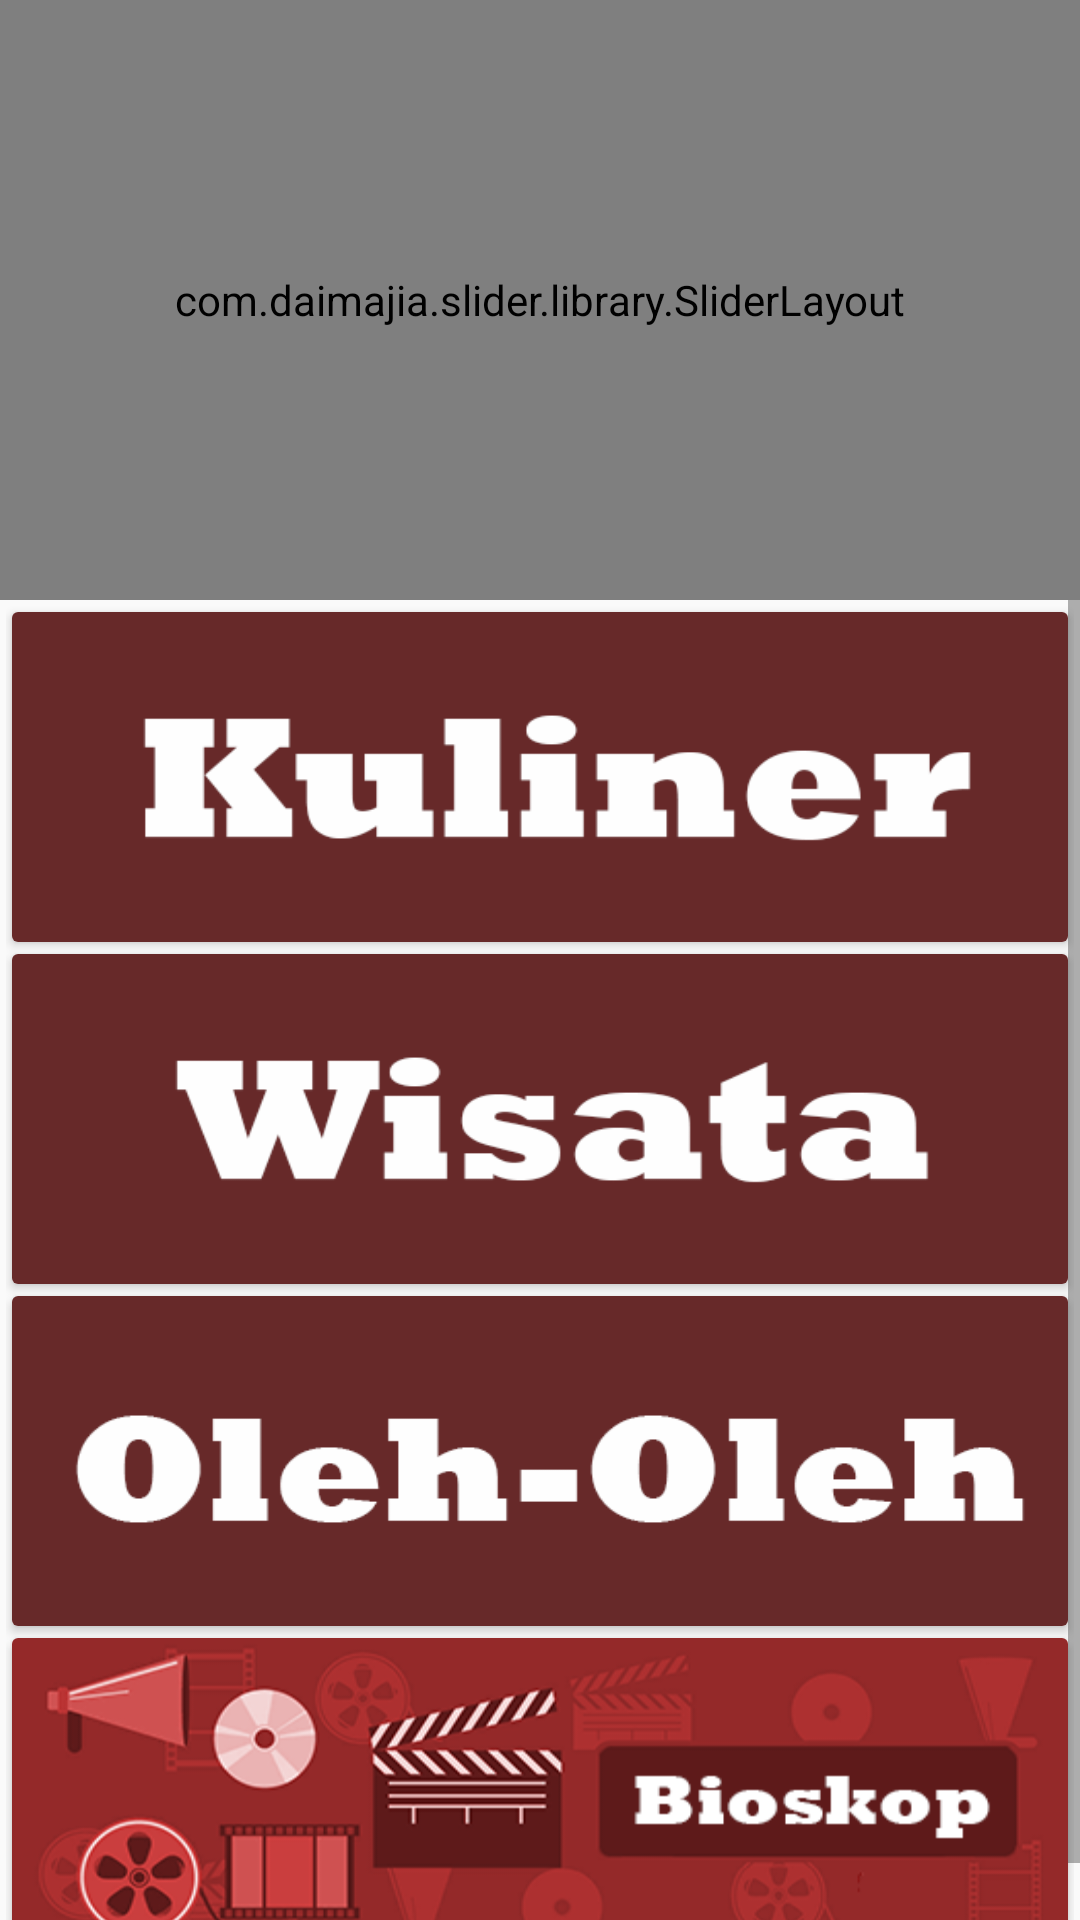

Android layout source for this screen:
<!-- AndroidManifest.xml: activity theme AppTheme.NoActionBar -->
<!-- res/layout/activity_menu.xml -->
<?xml version="1.0" encoding="utf-8"?>
<RelativeLayout xmlns:android="http://schemas.android.com/apk/res/android"
    xmlns:app="http://schemas.android.com/apk/res-auto"
    xmlns:tools="http://schemas.android.com/tools"
    android:layout_width="match_parent"
    android:layout_height="match_parent"
    tools:context="adventuredeveloper.dzakdzak.com.jogja.MenuActivity">

    <com.daimajia.slider.library.SliderLayout
        android:id="@+id/slider"
        android:layout_width="match_parent"
        android:layout_height="200dp"
        android:layout_alignParentLeft="true"
        android:layout_alignParentStart="true"
        android:layout_alignParentTop="true" >
        <ImageView
            android:layout_width="wrap_content"
            android:layout_height="wrap_content"
            android:src="@drawable/ic_action_list"
            android:padding="11dp"/>

        <ImageView
            android:layout_width="100dp"
            android:layout_height="100dp"
            android:src="@drawable/exploreicon"
            android:id="@+id/imgExploreIcon"
            android:layout_centerInParent="true"/>
    </com.daimajia.slider.library.SliderLayout>



    <LinearLayout
        android:layout_width="match_parent"
        android:layout_height="match_parent"
        android:orientation="vertical">

        <RelativeLayout
            android:layout_width="match_parent"
            android:layout_height="200dp" />

        <ScrollView
            android:layout_width="match_parent"
            android:layout_height="match_parent">


            <RelativeLayout
                android:id="@+id/rlMenu"
                android:layout_width="match_parent"
                android:layout_height="match_parent">

                <LinearLayout
                    android:layout_width="match_parent"
                    android:layout_height="match_parent"
                    android:orientation="vertical"
                    android:layout_gravity="center">

                    <include layout="@layout/menu_card" />


                </LinearLayout>

            </RelativeLayout>
        </ScrollView>


    </LinearLayout>


</RelativeLayout>
<!-- res/layout/menu_card.xml (included above) -->
<?xml version="1.0" encoding="utf-8"?>
<LinearLayout xmlns:android="http://schemas.android.com/apk/res/android"
    android:layout_width="match_parent"
    android:layout_height="match_parent"
    android:orientation="vertical">



    <LinearLayout
        android:layout_width="match_parent"
        android:layout_height="match_parent"
        android:layout_margin="2dp"
        android:orientation="vertical">

        <android.support.v7.widget.CardView
            android:id="@+id/cardKuliner"
            android:layout_width="match_parent"
            android:layout_height="110dp"
            android:layout_margin="2dp">

            <ImageView
                android:layout_width="match_parent"
                android:layout_height="match_parent"
                android:background="@drawable/kuliner"/>
        </android.support.v7.widget.CardView>

        <android.support.v7.widget.CardView
            android:id="@+id/cardWisata"
            android:layout_width="match_parent"
            android:layout_height="110dp"
            android:layout_margin="2dp">

            <ImageView
                android:layout_width="match_parent"
                android:layout_height="match_parent"
                android:background="@drawable/wisata" />
        </android.support.v7.widget.CardView>

        <android.support.v7.widget.CardView
            android:id="@+id/cardOleh"
            android:layout_width="match_parent"
            android:layout_height="110dp"
            android:layout_margin="2dp">

            <ImageView
                android:layout_width="match_parent"
                android:layout_height="wrap_content"
                android:background="@drawable/oleh" />
        </android.support.v7.widget.CardView>

        <android.support.v7.widget.CardView
            android:id="@+id/cardBioskop"
            android:layout_width="match_parent"
            android:layout_height="110dp"
            android:layout_margin="2dp">

            <ImageView
                android:layout_width="match_parent"
                android:layout_height="match_parent"
                android:background="@drawable/bioskop" />
        </android.support.v7.widget.CardView>
    </LinearLayout>

</LinearLayout>
<!-- resources referenced by this layout -->
<resources>
  <!-- drawable bioskop: png bitmap (drawable, 48937 bytes) -->
  <!-- drawable exploreicon: png bitmap (drawable, 215597 bytes) -->
  <!-- drawable kuliner: png bitmap (drawable, 5554 bytes) -->
  <!-- drawable oleh: png bitmap (drawable, 3339 bytes) -->
  <!-- drawable wisata: png bitmap (drawable, 6930 bytes) -->
  <style name="AppTheme.NoActionBar">
          <item name="windowActionBar">false</item>
          <item name="windowNoTitle">true</item>
      </style>
</resources>
